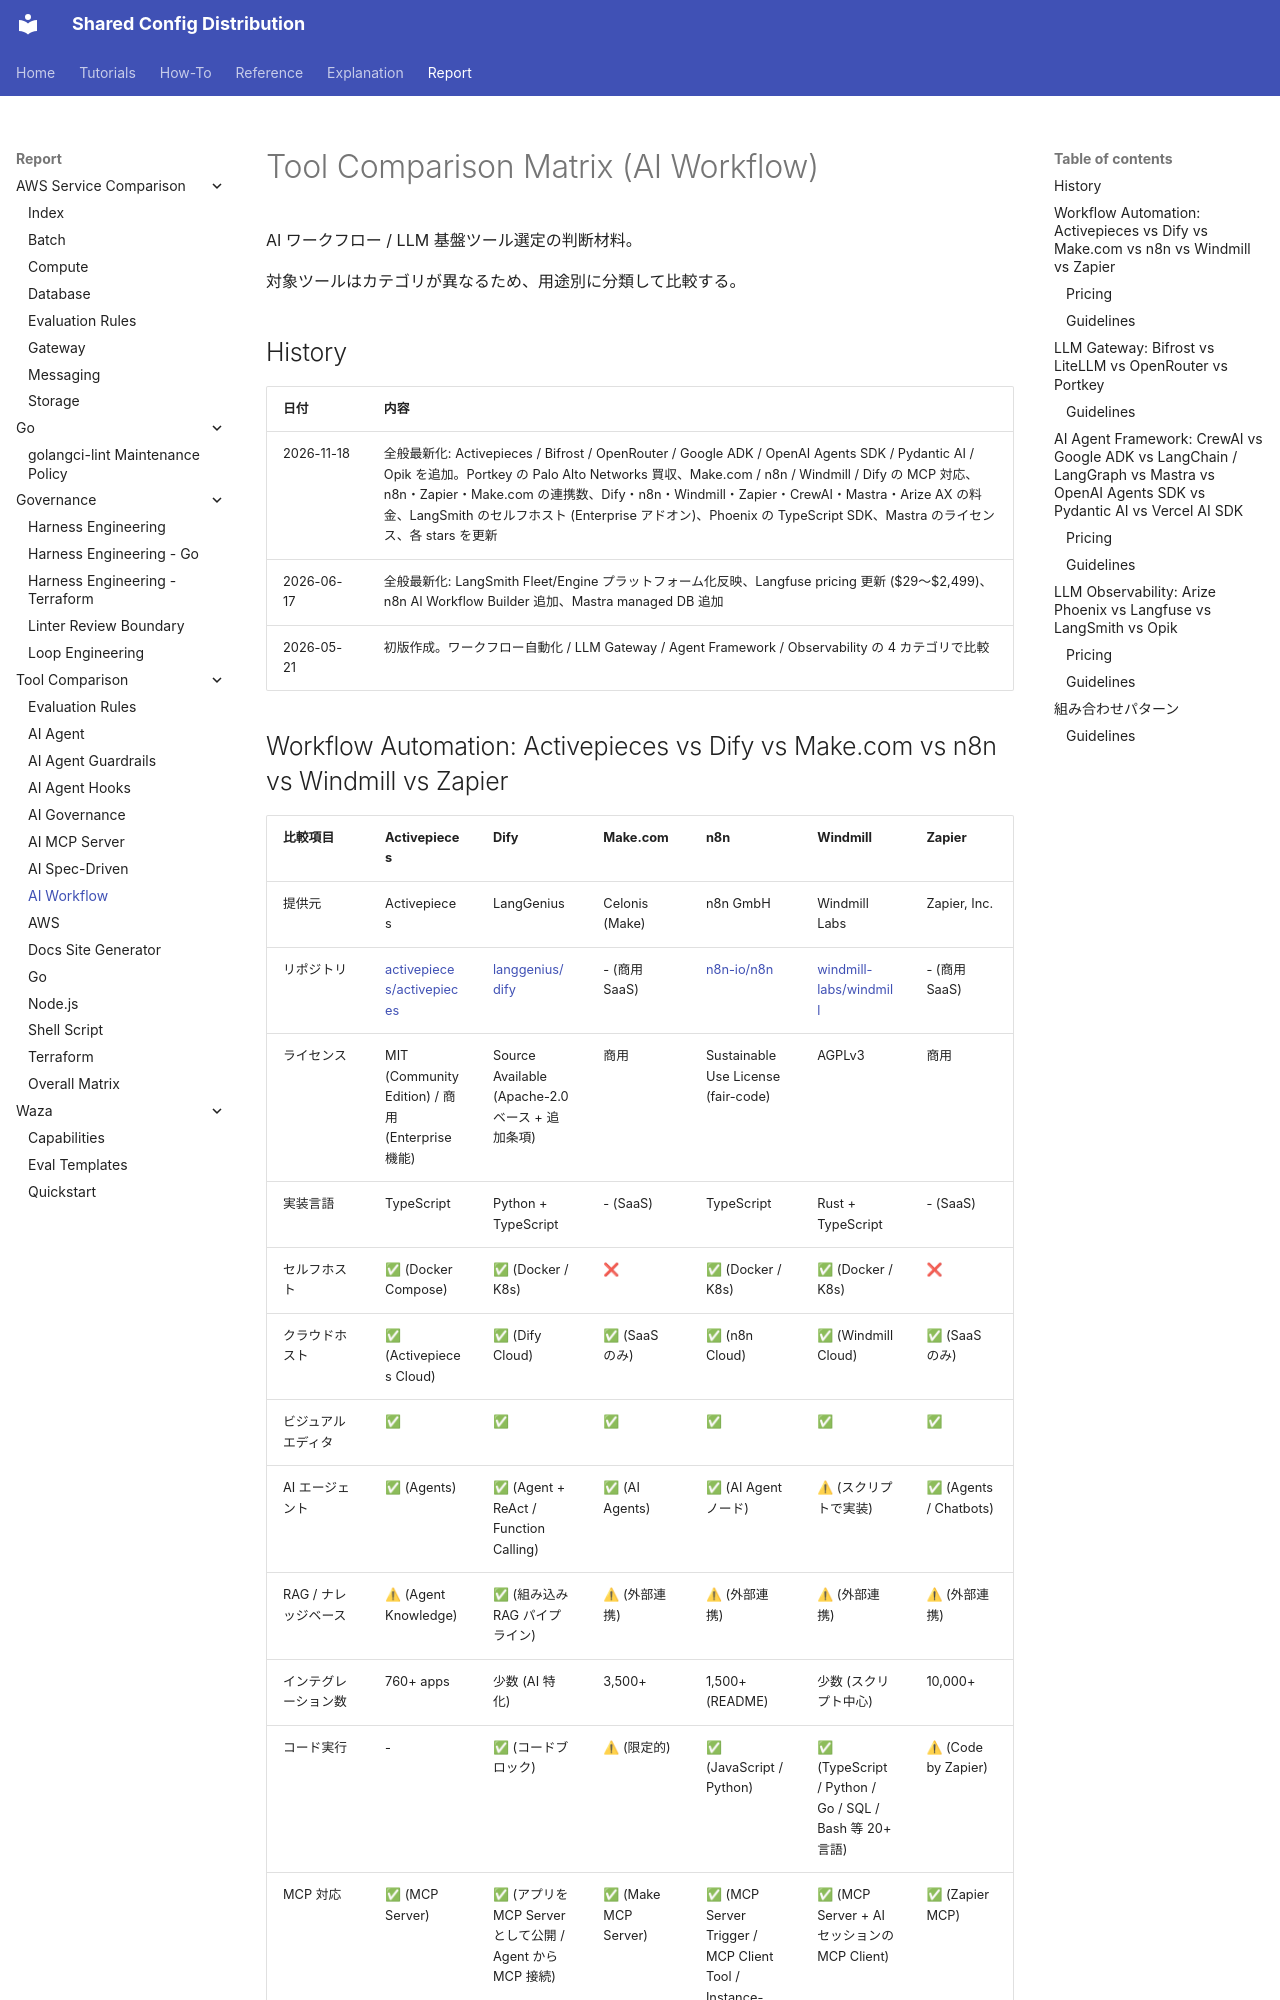

repository: y-miyazaki/config · page: report/tool-comparison/tool-comparison-matrix-ai-workflow/index.html · generator: mkdocs

# Tool Comparison Matrix (AI Workflow)

AI ワークフロー / LLM 基盤ツール選定の判断材料。

対象ツールはカテゴリが異なるため、用途別に分類して比較する。

## History

| 日付       | 内容                                                                                                                                                                                                                                                                                                                                                                                                          |
| ---------- | ------------------------------------------------------------------------------------------------------------------------------------------------------------------------------------------------------------------------------------------------------------------------------------------------------------------------------------------------------------------------------------------------------------- |
| 2026-11-18 | 全般最新化: Activepieces / Bifrost / OpenRouter / Google ADK / OpenAI Agents SDK / Pydantic AI / Opik を追加。Portkey の Palo Alto Networks 買収、Make.com / n8n / Windmill / Dify の MCP 対応、n8n・Zapier・Make.com の連携数、Dify・n8n・Windmill・Zapier・CrewAI・Mastra・Arize AX の料金、LangSmith のセルフホスト (Enterprise アドオン)、Phoenix の TypeScript SDK、Mastra のライセンス、各 stars を更新 |
| 2026-06-17 | 全般最新化: LangSmith Fleet/Engine プラットフォーム化反映、Langfuse pricing 更新 ($29〜$2,499)、n8n AI Workflow Builder 追加、Mastra managed DB 追加                                                                                                                                                                                                                                                          |
| 2026-05-21 | 初版作成。ワークフロー自動化 / LLM Gateway / Agent Framework / Observability の 4 カテゴリで比較                                                                                                                                                                                                                                                                                                              |
